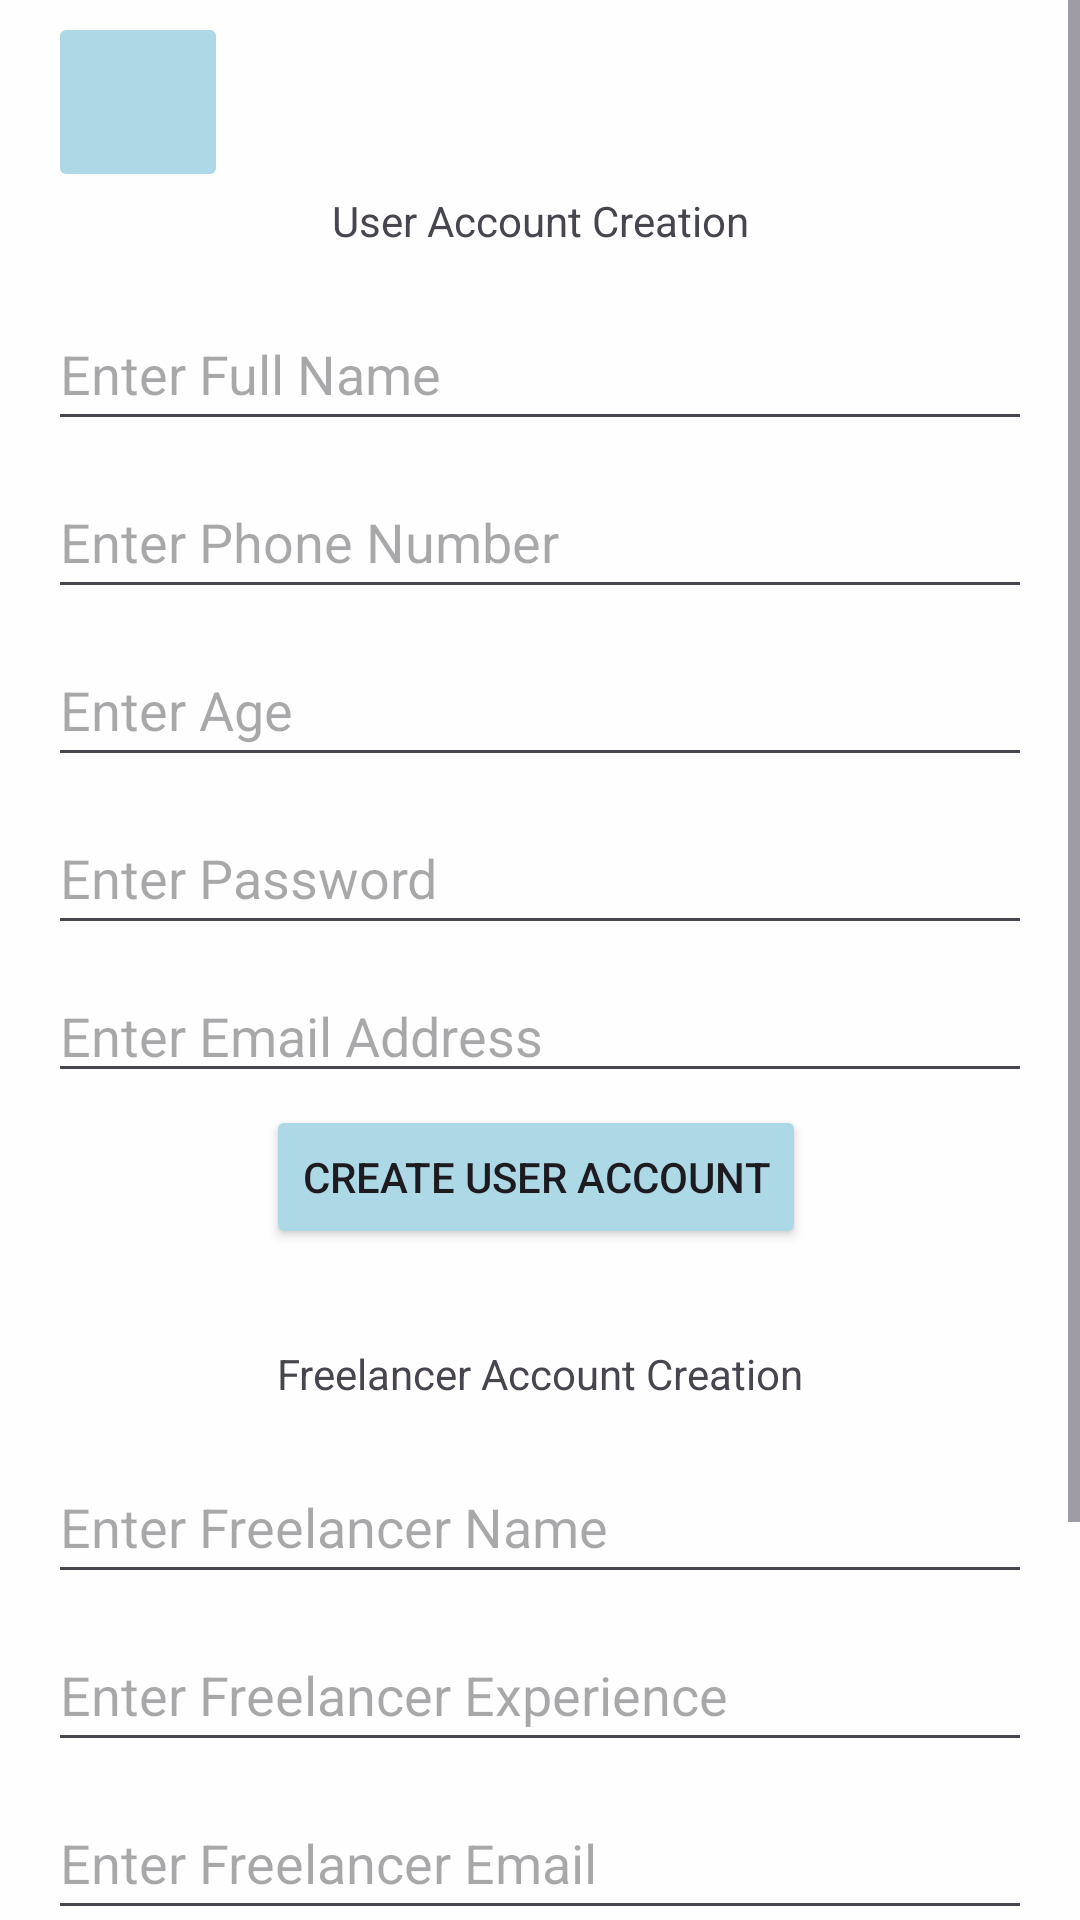

This screen was rendered from an Android layout file. Write that file and the resources it references.
<!-- AndroidManifest.xml: application theme Theme.SkillSeekerApp -->
<!-- res/layout/activity_register.xml -->
<?xml version="1.0" encoding="utf-8"?>

<ScrollView xmlns:android="http://schemas.android.com/apk/res/android"
    xmlns:app="http://schemas.android.com/apk/res-auto"
    xmlns:tools="http://schemas.android.com/tools"
    android:background="#FEFEFE"
    android:layout_width="match_parent"
    android:layout_height="match_parent">

    <androidx.constraintlayout.widget.ConstraintLayout
        android:layout_width="match_parent"
        android:layout_height="wrap_content">


        

        <TextView
            android:id="@+id/User_info"
            android:layout_width="wrap_content"
            android:layout_height="wrap_content"
            android:layout_marginTop="64dp"
            android:text="User Account Creation"
            app:layout_constraintEnd_toEndOf="parent"
            app:layout_constraintStart_toStartOf="parent"
            app:layout_constraintTop_toTopOf="parent" />

        <EditText
            android:id="@+id/nameInput"
            android:layout_width="0dp"
            android:layout_height="48dp"
            android:layout_marginHorizontal="16dp"
            android:layout_marginTop="16dp"
            android:hint="Enter Full Name"
            app:layout_constraintEnd_toEndOf="parent"
            app:layout_constraintStart_toStartOf="parent"
            app:layout_constraintTop_toBottomOf="@id/User_info" />

        <EditText
            android:id="@+id/phoneInput"
            android:layout_width="0dp"
            android:layout_height="48dp"
            android:layout_marginHorizontal="16dp"
            android:layout_marginTop="8dp"
            android:hint="Enter Phone Number"
            android:inputType="phone"
            app:layout_constraintEnd_toEndOf="parent"
            app:layout_constraintStart_toStartOf="parent"
            app:layout_constraintTop_toBottomOf="@id/nameInput" />

        <EditText
            android:id="@+id/ageInput"
            android:layout_width="0dp"
            android:layout_height="48dp"
            android:layout_marginHorizontal="16dp"
            android:layout_marginTop="8dp"
            android:hint="Enter Age"
            android:inputType="number"
            app:layout_constraintEnd_toEndOf="parent"
            app:layout_constraintStart_toStartOf="parent"
            app:layout_constraintTop_toBottomOf="@id/phoneInput" />

        <EditText
            android:id="@+id/userPassword"
            android:layout_width="0dp"
            android:layout_height="48dp"
            android:layout_marginHorizontal="16dp"
            android:layout_marginTop="8dp"
            android:hint="Enter Password"
            app:layout_constraintEnd_toEndOf="parent"
            app:layout_constraintStart_toStartOf="parent"
            app:layout_constraintTop_toBottomOf="@id/ageInput" />

        <EditText
            android:id="@+id/userEmail"
            android:layout_width="0dp"
            android:layout_height="wrap_content"
            android:layout_marginHorizontal="16dp"
            android:layout_marginTop="8dp"
            android:hint="Enter Email Address"
            android:inputType="textEmailAddress"
            app:layout_constraintEnd_toEndOf="parent"
            app:layout_constraintStart_toStartOf="parent"
            app:layout_constraintTop_toBottomOf="@id/userPassword" />

        

        <Button
            android:id="@+id/UserSubmitButton"
            android:layout_width="wrap_content"
            android:layout_height="wrap_content"
            android:layout_marginTop="4dp"
            android:backgroundTint="@color/button_color"
            android:text="Create User Account"
            app:layout_constraintEnd_toEndOf="parent"
            app:layout_constraintHorizontal_bias="0.493"
            app:layout_constraintStart_toStartOf="parent"
            app:layout_constraintTop_toBottomOf="@id/userEmail" />

        <TextView
            android:id="@+id/FreelancerInput"
            android:layout_width="wrap_content"
            android:layout_height="wrap_content"
            android:layout_marginTop="32dp"
            android:text="Freelancer Account Creation"
            app:layout_constraintEnd_toEndOf="parent"
            app:layout_constraintStart_toStartOf="parent"
            app:layout_constraintTop_toBottomOf="@id/UserSubmitButton" />

        <EditText
            android:id="@+id/freelancerNameInput"
            android:layout_width="0dp"
            android:layout_height="48dp"
            android:layout_marginHorizontal="16dp"
            android:layout_marginTop="16dp"
            android:hint="Enter Freelancer Name"
            app:layout_constraintEnd_toEndOf="parent"
            app:layout_constraintStart_toStartOf="parent"
            app:layout_constraintTop_toBottomOf="@id/FreelancerInput" />

        <EditText
            android:id="@+id/freelancerExpInput"
            android:layout_width="0dp"
            android:layout_height="48dp"
            android:layout_marginHorizontal="16dp"
            android:layout_marginTop="8dp"
            android:hint="Enter Freelancer Experience"
            app:layout_constraintEnd_toEndOf="parent"
            app:layout_constraintStart_toStartOf="parent"
            app:layout_constraintTop_toBottomOf="@id/freelancerNameInput" />

        <EditText
            android:id="@+id/freelancerEmail"
            android:layout_width="0dp"
            android:layout_height="48dp"
            android:layout_marginHorizontal="16dp"
            android:layout_marginTop="8dp"
            android:hint="Enter Freelancer Email"
            app:layout_constraintEnd_toEndOf="parent"
            app:layout_constraintStart_toStartOf="parent"
            app:layout_constraintTop_toBottomOf="@id/freelancerExpInput" />

        <EditText
            android:id="@+id/freelancerPhone"
            android:layout_width="0dp"
            android:layout_height="48dp"
            android:layout_marginHorizontal="16dp"
            android:layout_marginTop="63dp"
            android:hint="Enter Freelancer Phone Number"
            android:inputType="phone"
            app:layout_constraintEnd_toEndOf="parent"
            app:layout_constraintStart_toStartOf="parent"
            app:layout_constraintTop_toBottomOf="@id/freelancerEmail" />

        <EditText
            android:id="@+id/freelancerPasswordInput"
            android:layout_width="0dp"
            android:layout_height="48dp"
            android:layout_marginHorizontal="16dp"
            android:layout_marginTop="8dp"
            android:hint="Enter Password"
            app:layout_constraintEnd_toEndOf="parent"
            app:layout_constraintStart_toStartOf="parent"
            app:layout_constraintTop_toBottomOf="@+id/freelancerEmail" />

        <Button
            android:id="@+id/freelancerSubmitButton"
            android:layout_width="wrap_content"
            android:layout_height="wrap_content"
            android:layout_marginTop="60dp"
            android:text="Create Freelancer Account"
            android:backgroundTint="@color/button_color"
            app:layout_constraintEnd_toEndOf="parent"
            app:layout_constraintStart_toStartOf="parent"
            app:layout_constraintTop_toBottomOf="@id/freelancerPasswordInput" />

        <ImageButton
            android:id="@+id/imageButton"
            android:layout_width="60dp"
            android:layout_height="60dp"
            android:layout_marginStart="16dp"
            android:layout_marginTop="4dp"
            android:backgroundTint="@color/button_color"
            android:contentDescription="@string/go_back_button_description"
            android:onClick="goto_main"
            android:scaleType="centerInside"
            app:layout_constraintEnd_toEndOf="parent"
            app:layout_constraintHorizontal_bias="0.0"
            app:layout_constraintStart_toStartOf="parent"
            app:layout_constraintTop_toTopOf="parent"
            app:srcCompat="@drawable/back_arrow"
            app:tint="#FFFFFF" />
        

                

    </androidx.constraintlayout.widget.ConstraintLayout>
</ScrollView>
<!-- resources referenced by this layout -->
<resources>
  <color name="button_color">#ADD8E6</color>
  <string name="go_back_button_description">Go back to main page</string>
  <style name="Theme.SkillSeekerApp" parent="Base.Theme.SkillSeekerApp" />
  <style name="Base.Theme.SkillSeekerApp" parent="Theme.Material3.DayNight.NoActionBar">
          
          
      </style>
</resources>
